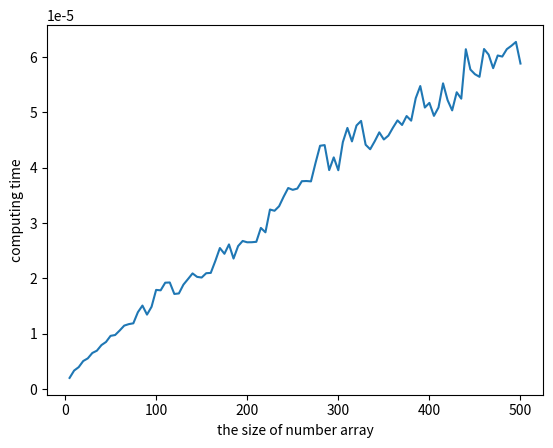

Reproduce this figure in Python.
import random
import time
import matplotlib.pyplot as plt


def partition(numbers, p, r):
    x = numbers[r]
    i = p - 1
    for j in range(p, r):
        if numbers[j] < x:
            i += 1
            numbers[i], numbers[j] = numbers[j], numbers[i]
    numbers[i+1], numbers[r] = numbers[r], numbers[i+1]
    return i + 1


def random_partition(numbers, p, r):
    i = random.randint(p, r)
    numbers[i], numbers[r] = numbers[r], numbers[i]
    return partition(numbers, p, r)


def random_select(numbers, p, r, i):
    if p == r:
        return numbers[p]
    q = random_partition(numbers, p, r)
    k = q - p + 1
    if i == k:
        return numbers[q]
    elif i < k:
        return random_select(numbers, p, q-1, i)
    return random_select(numbers, q+1, r, i-k)


def measure_time(size, times):
    total_time = 0
    for _ in range(times):
        A = [random.randint(0, 10000) for _ in range(size)]
        select_i = random.randint(1, size)
        start_time = time.time()
        _ = random_select(A, 0, size-1, select_i)
        total_time += time.time() - start_time
    return total_time / times  # average time


def compare_time():
    exp_times = 100
    # sizes = [(s+1)*5000 for s in range(10)]  # you can change the size set of arrays for experiment
    sizes = [(s+1)*5 for s in range(100)]
    average_time = [measure_time(s, exp_times) for s in sizes]
    print(average_time)
    # graph
    plt.plot(sizes, average_time)
    plt.ylabel("computing time")
    plt.xlabel("the size of number array")
    # plt.show()
    plt.savefig("random_select_time1")


if __name__ == '__main__':
    compare_time()
